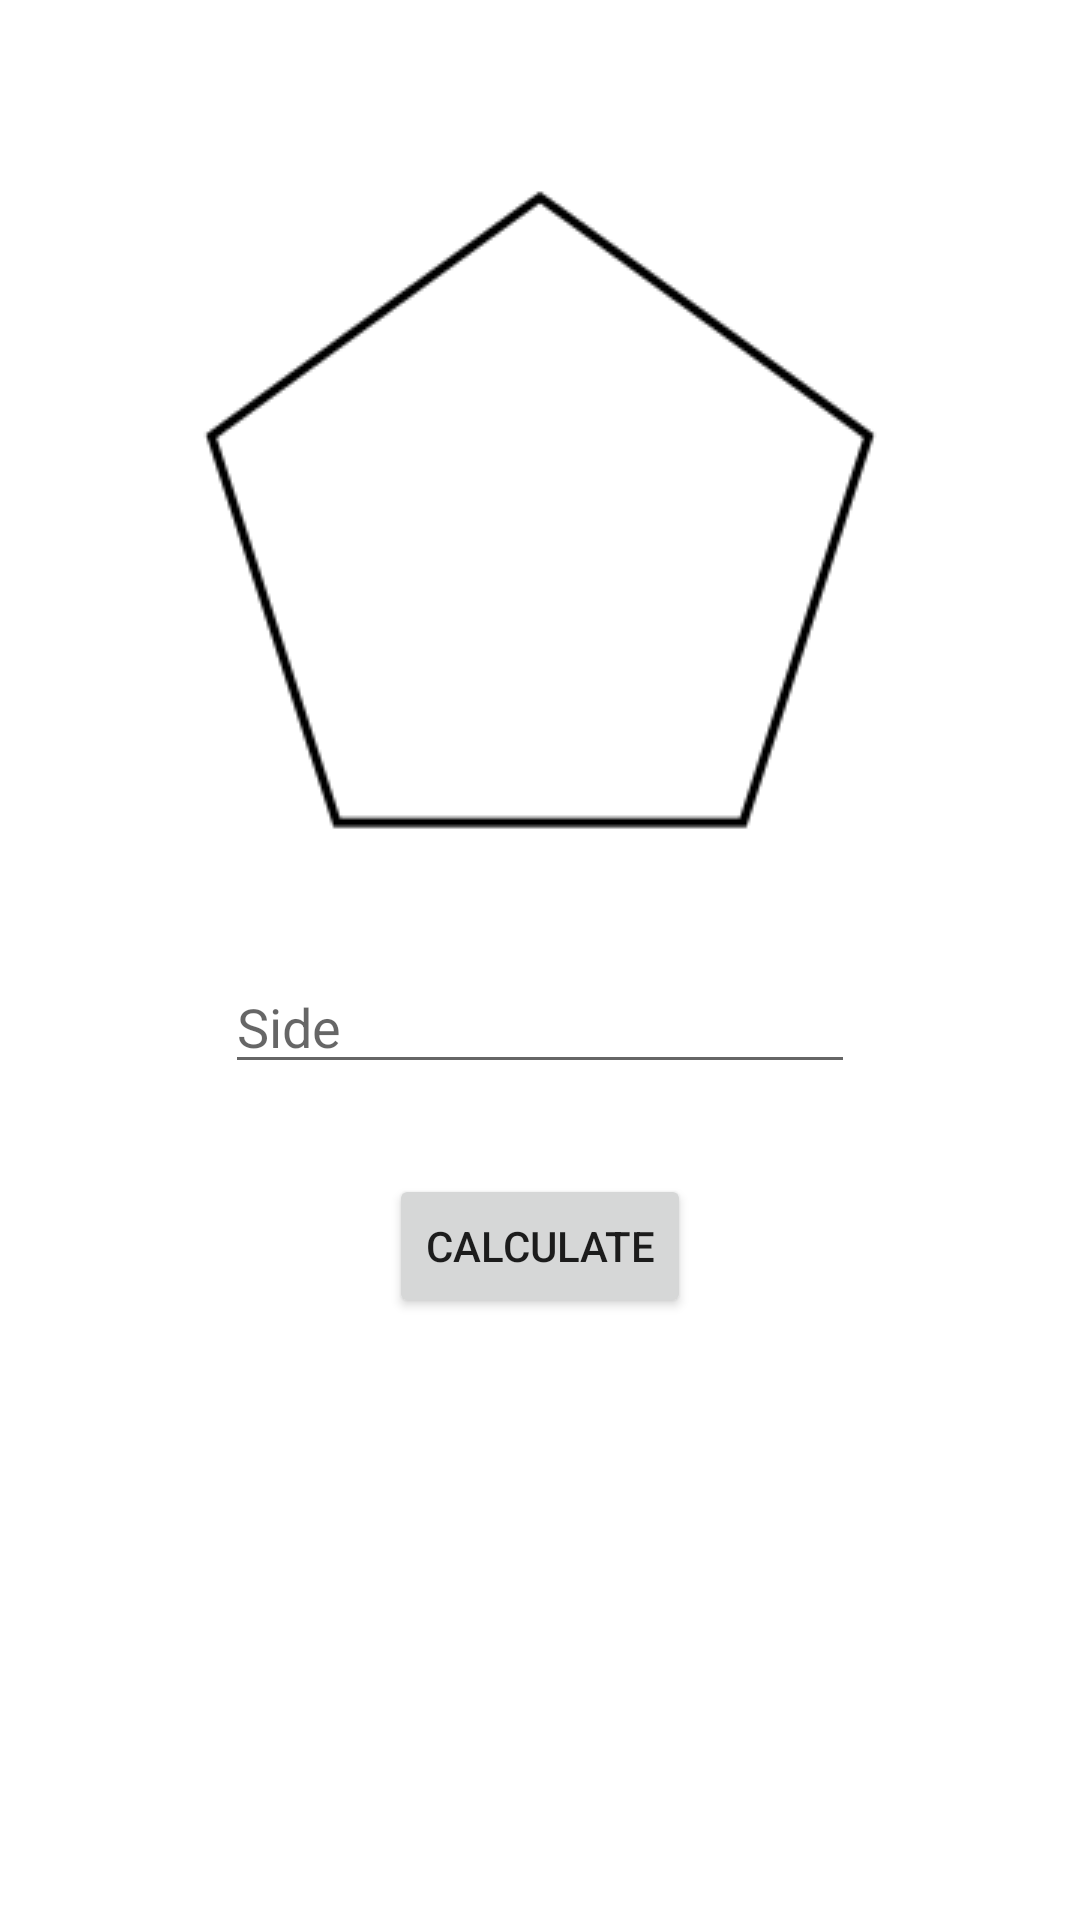

Layout XML and referenced resources for this Android screen:
<!-- AndroidManifest.xml: application theme Theme.AreaVisualizer -->
<!-- res/layout/activity_pentagon.xml -->
<?xml version="1.0" encoding="utf-8"?>
<androidx.constraintlayout.widget.ConstraintLayout xmlns:android="http://schemas.android.com/apk/res/android"
    xmlns:app="http://schemas.android.com/apk/res-auto"
    xmlns:tools="http://schemas.android.com/tools"
    android:layout_width="match_parent"
    android:layout_height="match_parent"
    tools:context=".PentagonActivity">

    <ImageView
        android:id="@+id/imageView4"
        android:layout_width="wrap_content"
        android:layout_height="wrap_content"
        android:layout_marginTop="50dp"
        app:layout_constraintEnd_toEndOf="parent"
        app:layout_constraintStart_toStartOf="parent"
        app:layout_constraintTop_toTopOf="parent"
        app:srcCompat="@drawable/regular_pentagon_svg" />

    <EditText
        android:id="@+id/pentSideEditText"
        android:layout_width="wrap_content"
        android:layout_height="wrap_content"
        android:layout_marginTop="30dp"
        android:ems="10"
        android:hint="Side"
        android:inputType="textPersonName"
        app:layout_constraintEnd_toEndOf="parent"
        app:layout_constraintStart_toStartOf="parent"
        app:layout_constraintTop_toBottomOf="@+id/imageView4" />

    <Button
        android:id="@+id/pentCalcBtnView"
        android:layout_width="wrap_content"
        android:layout_height="wrap_content"
        android:layout_marginTop="30dp"
        android:text="Calculate"
        app:layout_constraintEnd_toEndOf="parent"
        app:layout_constraintStart_toStartOf="parent"
        app:layout_constraintTop_toBottomOf="@+id/pentSideEditText" />
</androidx.constraintlayout.widget.ConstraintLayout>
<!-- resources referenced by this layout -->
<resources>
  <!-- drawable regular_pentagon_svg: png bitmap (drawable, 4413 bytes) -->
  <style name="Theme.AreaVisualizer" parent="Theme.MaterialComponents.DayNight.DarkActionBar">
          
          <item name="colorPrimary">@color/purple_500</item>
          <item name="colorPrimaryVariant">@color/purple_700</item>
          <item name="colorOnPrimary">@color/white</item>
          
          <item name="colorSecondary">@color/teal_200</item>
          <item name="colorSecondaryVariant">@color/teal_700</item>
          <item name="colorOnSecondary">@color/black</item>
          
          <item name="android:statusBarColor">?attr/colorPrimaryVariant</item>
          
      </style>
  <!-- not gathered from this repository: default colours our renderer supplied (Android Studio template values) -->
  <color name="purple_500">#FF6200EE</color>
  <color name="purple_700">#FF3700B3</color>
  <color name="teal_200">#FF03DAC5</color>
  <color name="teal_700">#FF018786</color>
  <color name="black">#FF000000</color>
  <color name="white">#FFFFFFFF</color>
</resources>
